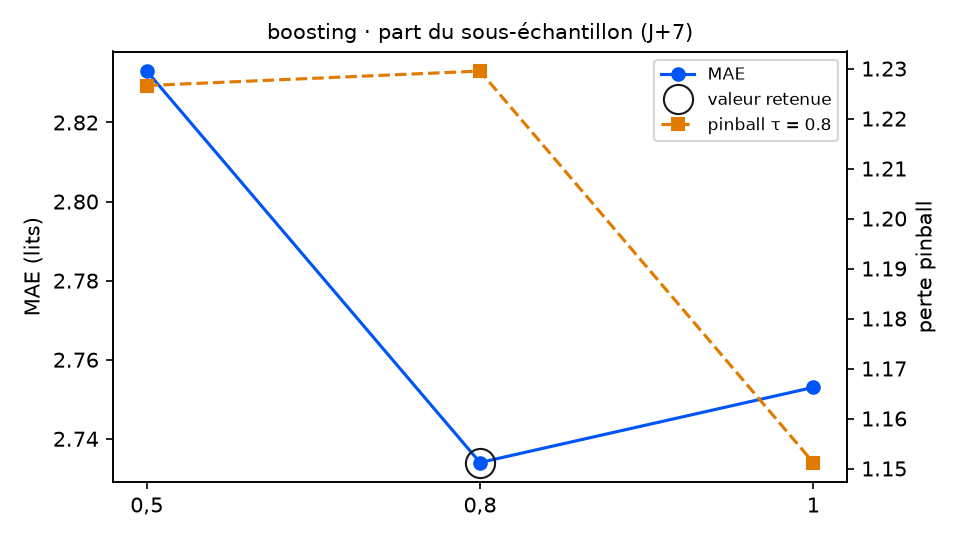

The file beside this chart, header and first rows:
variante; MAE; RMSE; biais; pinball τ=0.8; couverture 90 %; temps (s); DM p (pinball τ=0.8); p Holm; vs choix retenu
sous_echantillon = 0,5; 2.833; 3.403; -1.388; 1.227; 61.6; 7.9; 0.9125; 0.9125; équivalent
sous_echantillon = 0,8 (retenu); 2.734; 3.275; -1.202; 1.23; 64.4; 9.1; ; ; — choix retenu
sous_echantillon = 1; 2.753; 3.303; -1.146; 1.151; 69.5; 9.1; 0.175; 0.35; équivalent
